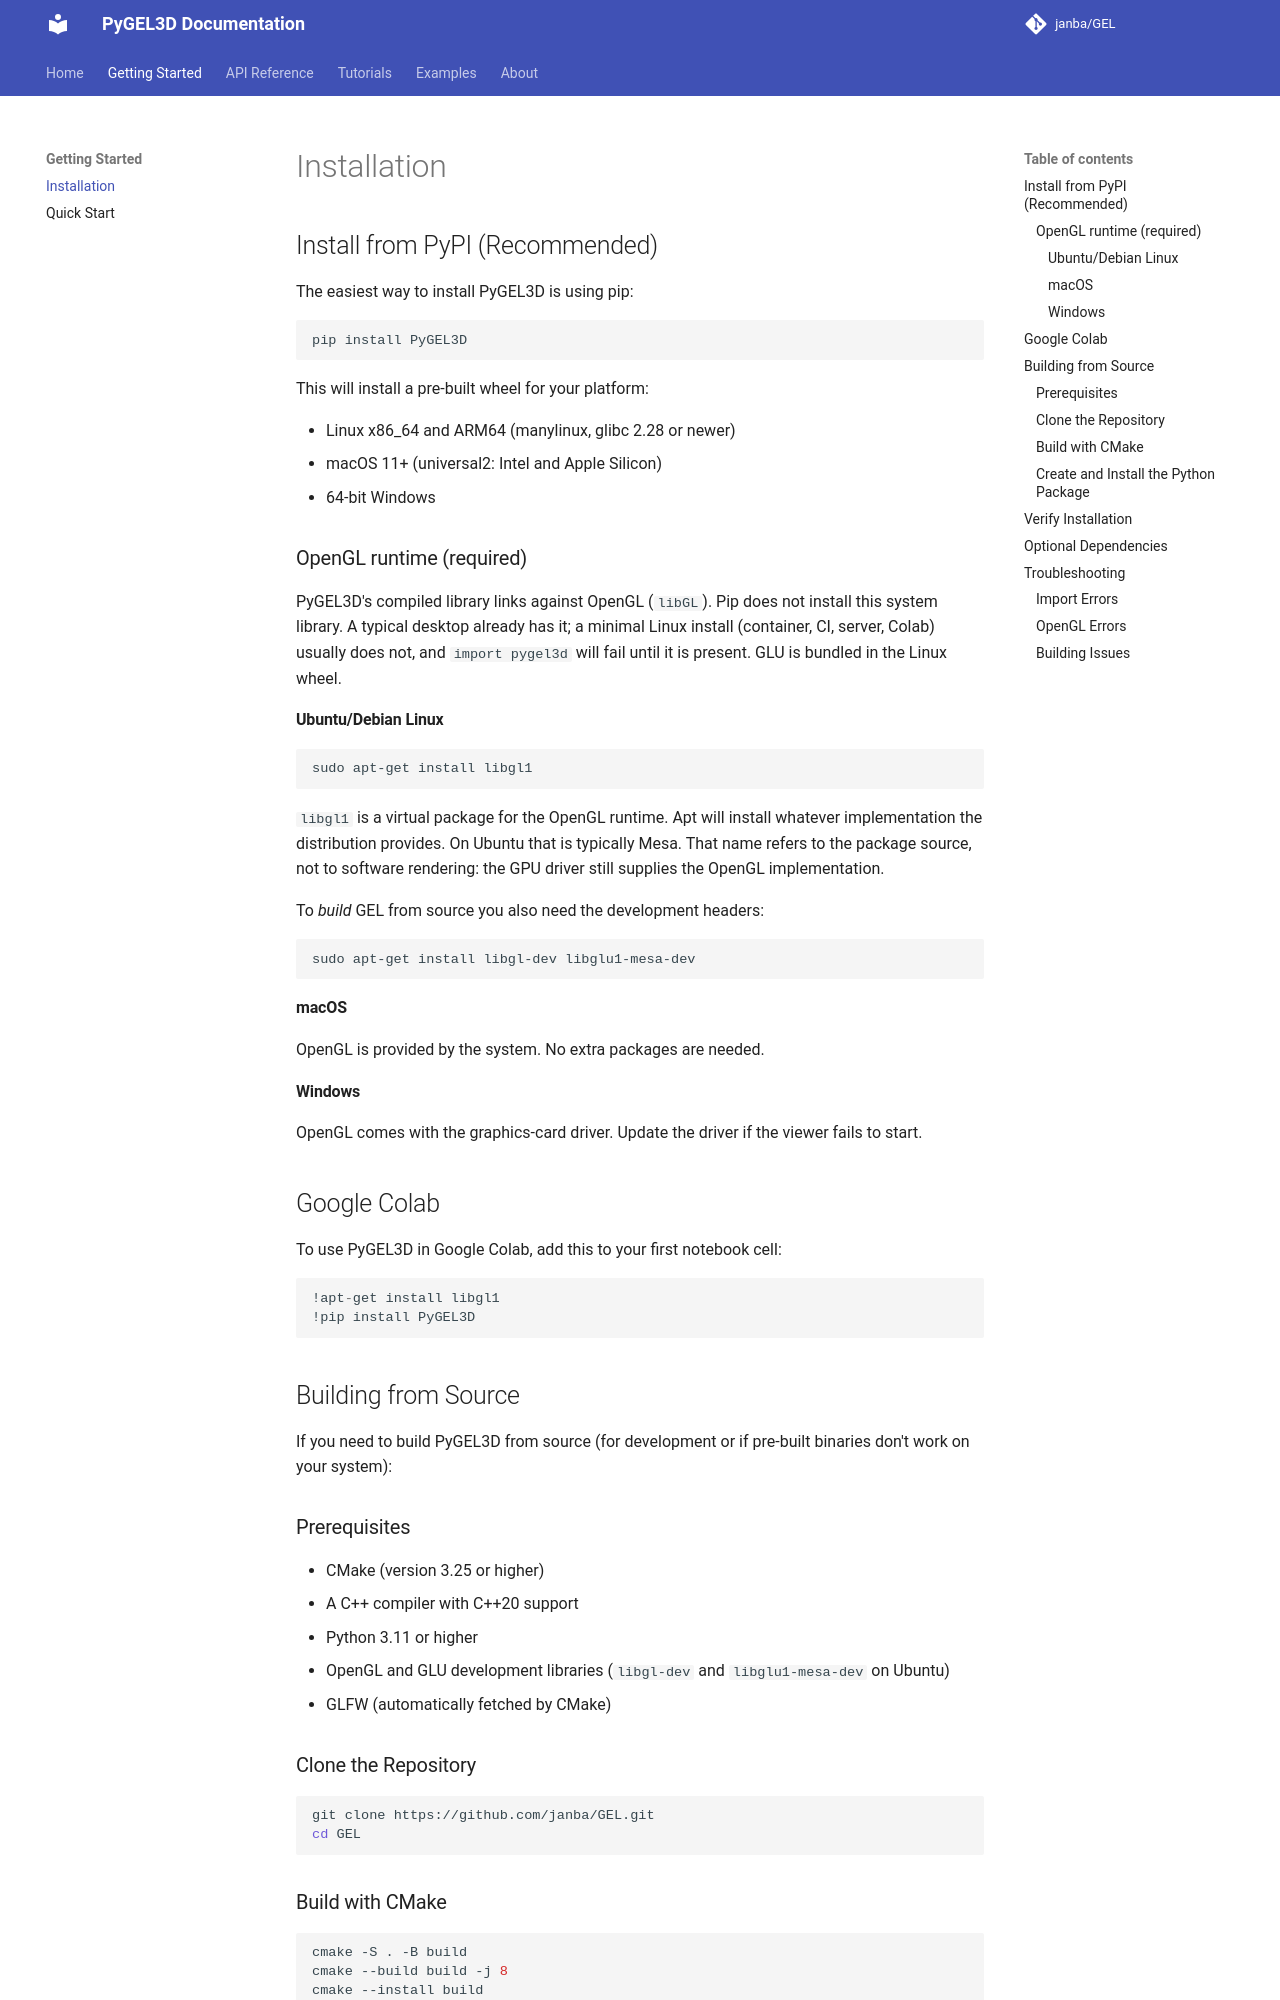

repository: janba/GEL · page: getting-started/installation/index.html · generator: mkdocs

# Installation

## Install from PyPI (Recommended)

The easiest way to install PyGEL3D is using pip:

```bash
pip install PyGEL3D
```

This will install the pre-built binary package for Windows, macOS, or Linux.

### OpenGL runtime (required)

PyGEL3D's compiled library links against OpenGL (`libGL`) and the OpenGL Utility
library (`libGLU`). Pip does not install these system libraries. A typical
desktop already has them; a minimal Linux install (container, CI, server, Colab)
usually does not, and `import pygel3d` will fail until they are present.

#### Ubuntu/Debian Linux

```bash
sudo apt-get install libgl1 libglu1
```

`libgl1` and `libglu1` are virtual packages for the OpenGL and GLU runtimes.
Apt will install whatever implementation the distribution provides. On Ubuntu
that is typically the Mesa packages (`libglu1-mesa` is the same as `libglu1`).
That name refers to the package source, not to software rendering: the GPU
driver still supplies the OpenGL implementation.

To *build* GEL from source you also need the development headers:

```bash
sudo apt-get install libgl-dev libglu1-mesa-dev
```

#### macOS

OpenGL is provided by the system. No extra packages are needed.

#### Windows

OpenGL comes with the graphics-card driver. Update the driver if the viewer
fails to start.

## Google Colab

To use PyGEL3D in Google Colab, add this to your first notebook cell:

```python
!apt-get install libgl1 libglu1
!pip install PyGEL3D
```

## Building from Source

If you need to build PyGEL3D from source (for development or if pre-built binaries don't work on your system):

### Prerequisites

- CMake (version 3.25 or higher)
- A C++ compiler with C++20 support
- Python 3.11 or higher
- OpenGL and GLU development libraries (`libgl-dev` and `libglu1-mesa-dev` on Ubuntu)
- GLFW (automatically fetched by CMake)

### Clone the Repository

```bash
git clone https://github.com/janba/GEL.git
cd GEL
```
